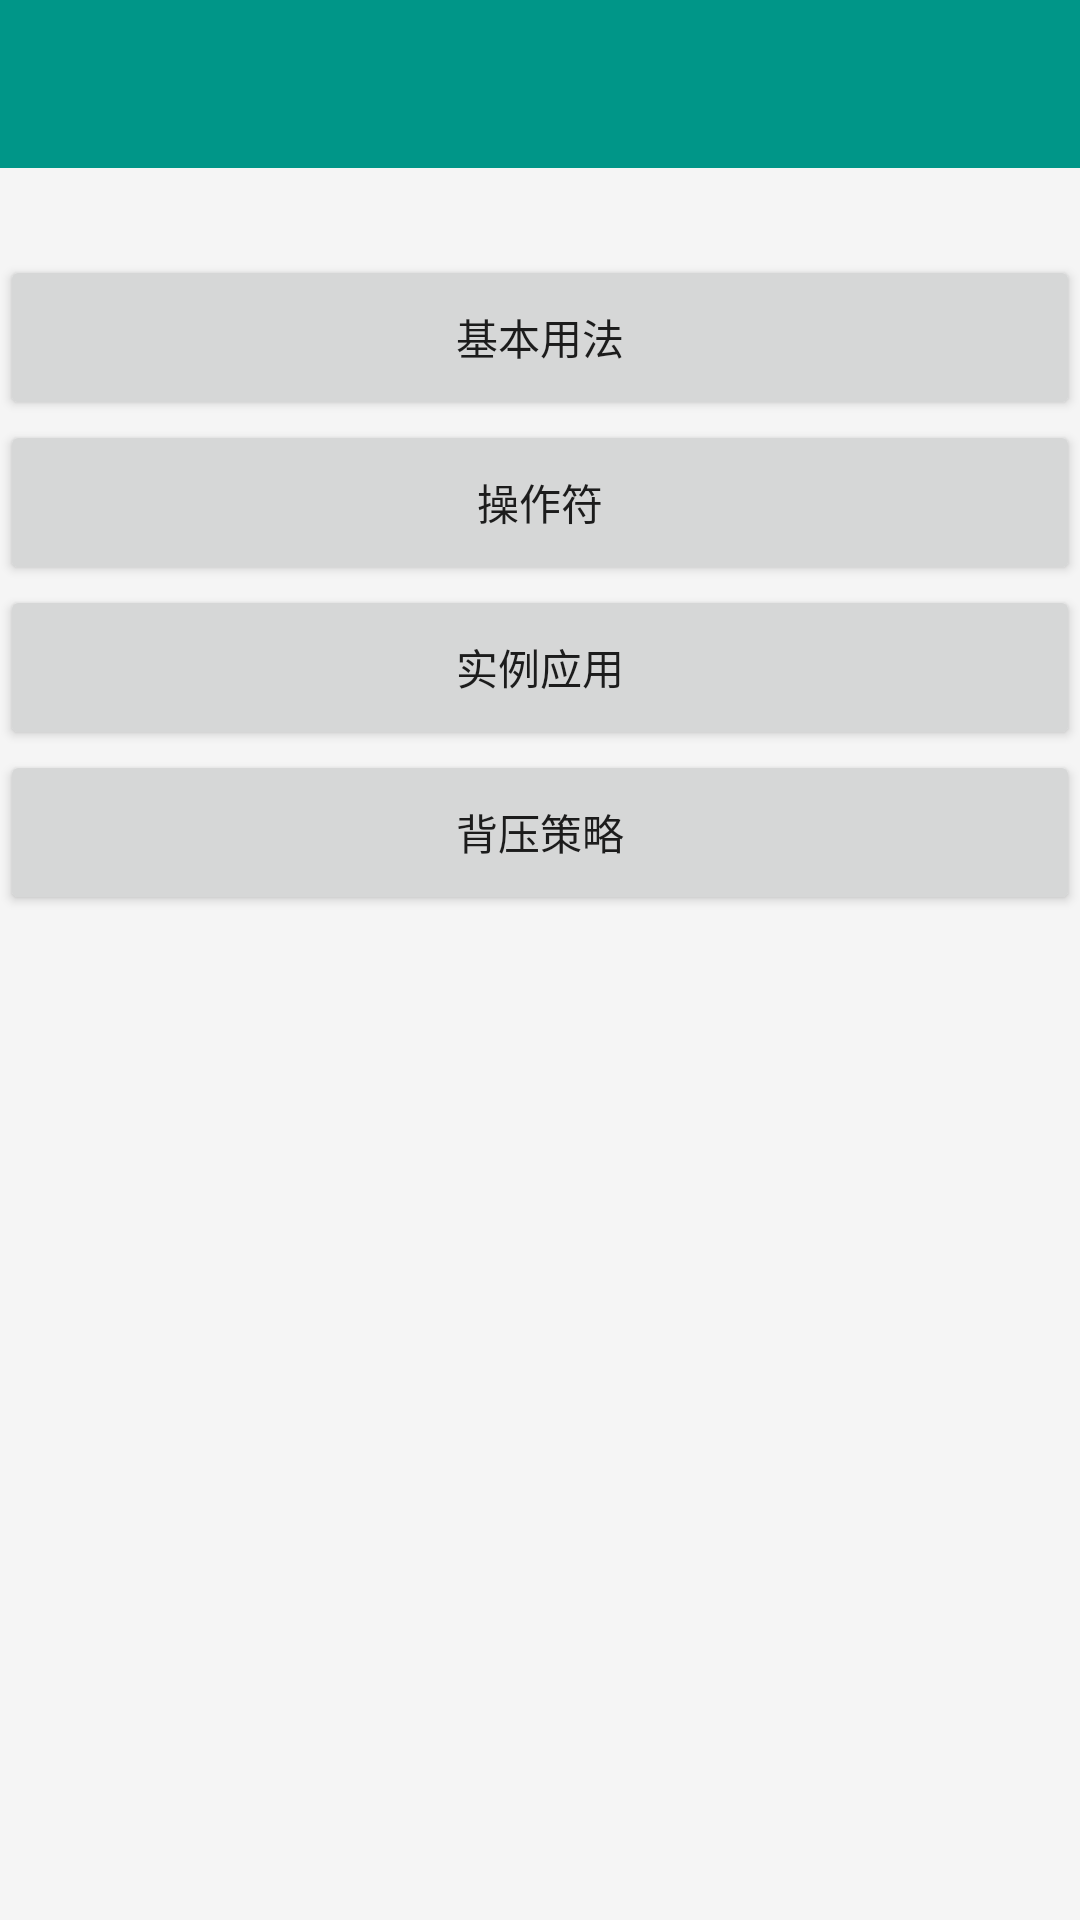

Android layout source for this screen:
<!-- AndroidManifest.xml: application theme BaseTheme -->
<!-- res/layout/activity_main.xml -->
<?xml version="1.0" encoding="utf-8"?>
<LinearLayout
    xmlns:android="http://schemas.android.com/apk/res/android"
    xmlns:tools="http://schemas.android.com/tools"
    android:id="@+id/activity_main"
    android:layout_width="match_parent"
    android:layout_height="match_parent"
    tools:context="com.zqy.rxjava2demo.MainActivity"
    android:orientation="vertical"
    android:background="@color/colorWindows">

    <include
        android:id="@+id/top"
        layout="@layout/layout_top"/>

    <TextView
        android:id="@+id/tv_des"
        android:layout_width="match_parent"
        android:layout_height="wrap_content"
        android:padding="5dp"
        android:text=""
        android:lineSpacingExtra="5dp"/>

    <Button
        android:id="@+id/btn_base"
        android:layout_width="match_parent"
        android:layout_height="55dp"
        android:textAllCaps="false"
        android:text="基本用法"/>

    <Button
        android:id="@+id/btn_operator"
        android:layout_width="match_parent"
        android:layout_height="55dp"
        android:textAllCaps="false"
        android:text="操作符"/>

    <Button
        android:id="@+id/btn_use"
        android:layout_width="match_parent"
        android:layout_height="55dp"
        android:textAllCaps="false"
        android:text="实例应用"/>

    <Button
        android:id="@+id/btn_flowable"
        android:layout_width="match_parent"
        android:layout_height="55dp"
        android:textAllCaps="false"
        android:text="背压策略"/>

</LinearLayout>
<!-- res/layout/layout_top.xml (included above) -->
<?xml version="1.0" encoding="utf-8"?>
<LinearLayout
    xmlns:android="http://schemas.android.com/apk/res/android"
    xmlns:app="http://schemas.android.com/apk/res-auto"
    android:id="@+id/activity_line"
    android:layout_width="match_parent"
    android:layout_height="wrap_content"
    android:background="@color/colorWindows"
    android:orientation="vertical"
    android:theme="@style/ThemeOverlay.AppCompat.Dark.ActionBar">

    <android.support.v7.widget.Toolbar
        android:id="@+id/toolbar"
        android:layout_width="match_parent"
        android:layout_height="?attr/actionBarSize"
        android:background="@color/colorBar"
        app:popupTheme="@style/ThemeOverlay.AppCompat.Light"
        app:title=""
        app:titleTextColor="@android:color/black">
        

        
        <TextView
            android:id="@+id/tv_title"
            android:layout_width="wrap_content"
            android:layout_height="wrap_content"
            android:layout_gravity="center"
            android:text=""
            android:textColor="@color/colorTitle"
            android:textSize="20sp"/>

    </android.support.v7.widget.Toolbar>

</LinearLayout>
<!-- resources referenced by this layout -->
<resources>
  <color name="colorBar">#009688</color>
  <color name="colorTitle">#222222</color>
  <color name="colorWindows">#F5F5F5</color>
  <style name="BaseTheme" parent="Theme.AppCompat.Light.NoActionBar">
          <item name="colorPrimary">@color/colorPrimary</item>
          <item name="colorPrimaryDark">@color/colorPrimaryDark</item>
          <item name="colorAccent">@color/colorAccent</item>
          <item name="android:windowContentOverlay">@null</item>
      </style>
  <color name="colorPrimary">#3F51B5</color>
  <color name="colorPrimaryDark">#303F9F</color>
  <color name="colorAccent">#FF4081</color>
</resources>
